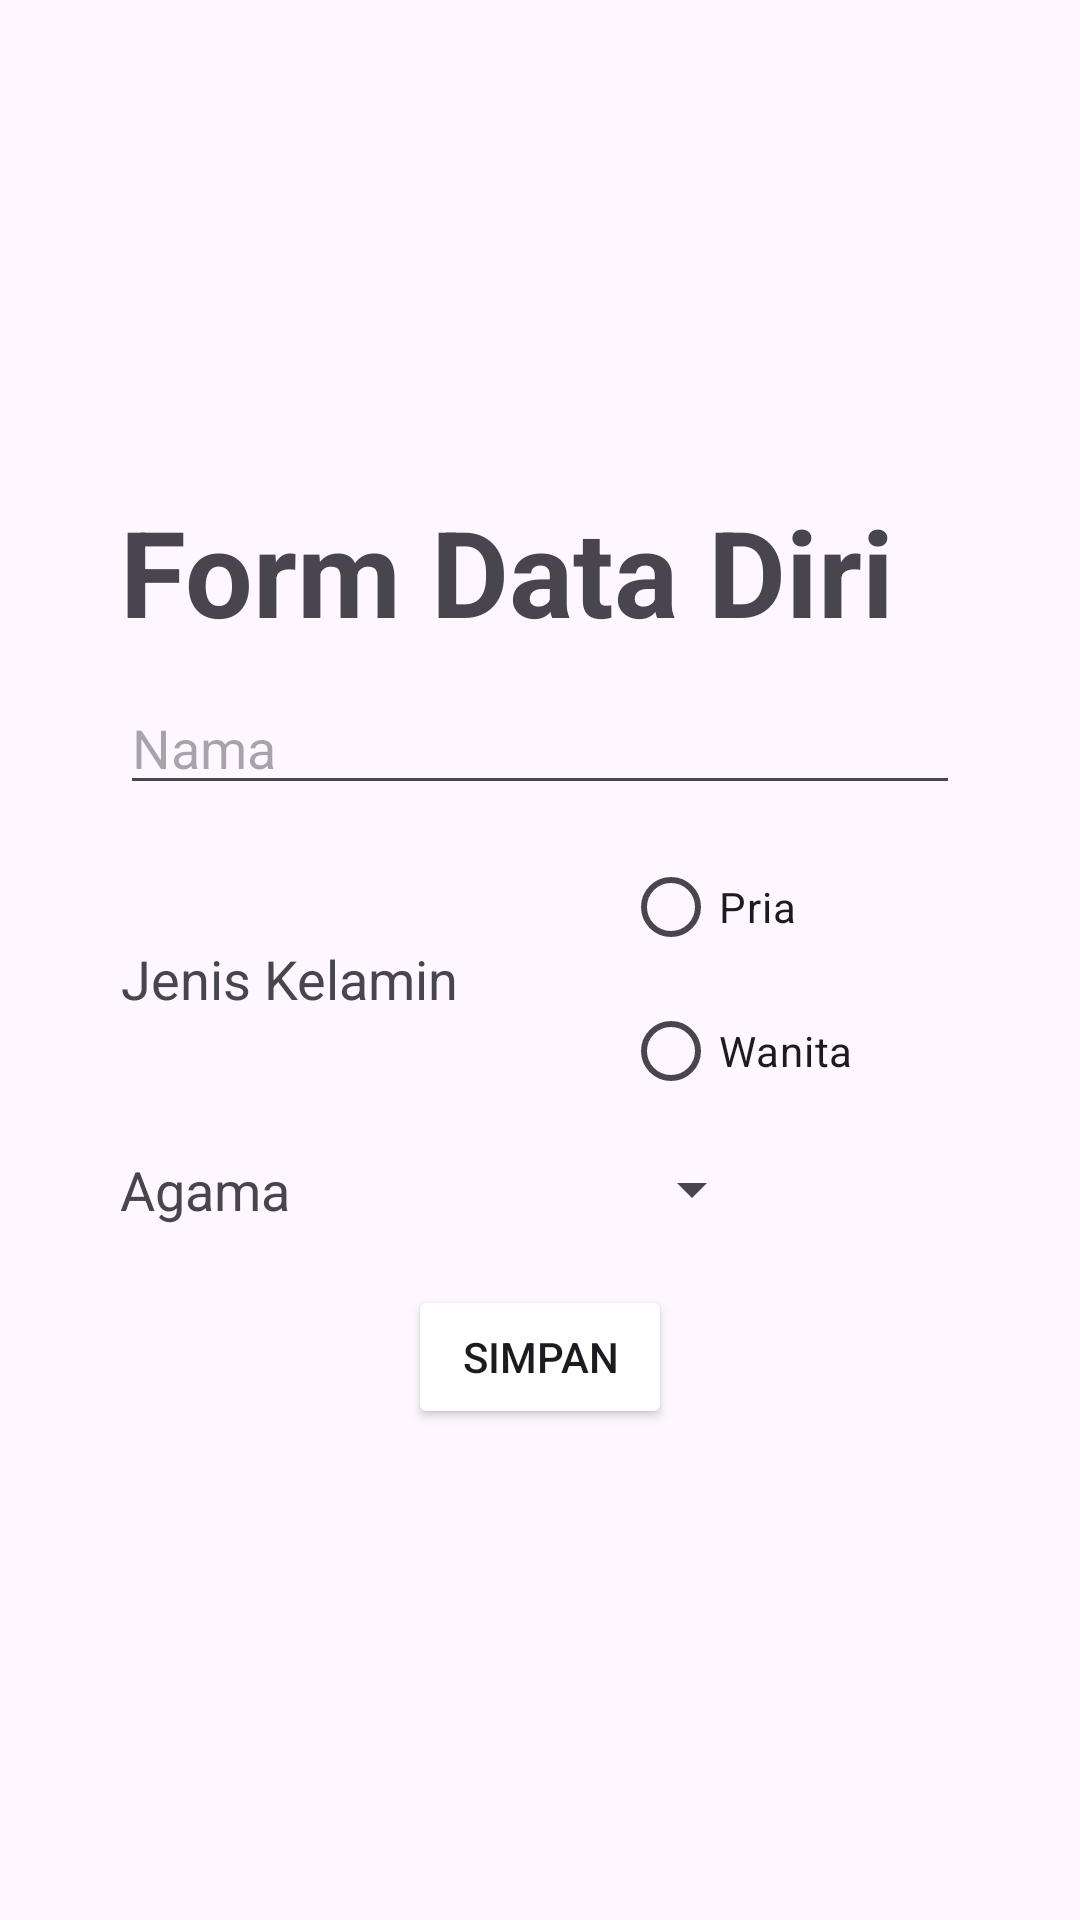

Produce the Android XML layout that renders to this screen, including the resource entries it uses.
<!-- AndroidManifest.xml: application theme Theme.RealMadridPertemuan3 -->
<!-- res/layout/activity_form.xml -->
<?xml version="1.0" encoding="utf-8"?>
<androidx.constraintlayout.widget.ConstraintLayout xmlns:android="http://schemas.android.com/apk/res/android"
    xmlns:app="http://schemas.android.com/apk/res-auto"
    xmlns:tools="http://schemas.android.com/tools"
    android:id="@+id/main"
    android:layout_width="match_parent"
    android:layout_height="match_parent"
    tools:context=".FormActivity">

    <LinearLayout
        android:layout_width="match_parent"
        android:layout_height="wrap_content"
        app:layout_constraintTop_toTopOf="parent"
        app:layout_constraintBottom_toBottomOf="parent"
        app:layout_constraintStart_toStartOf="parent"
        app:layout_constraintEnd_toEndOf="parent"
        android:orientation="vertical"
        android:padding="40dp">

        <TextView
            android:layout_width="wrap_content"
            android:layout_height="wrap_content"
            android:text="Form Data Diri"
            android:textStyle="bold"
            android:textSize="40dp"/>

        <EditText
            android:id="@+id/etName"
            android:layout_width="match_parent"
            android:hint="@string/hintName"
            android:layout_height="wrap_content"
            android:layout_marginTop="10dp"/>

        <LinearLayout
            android:layout_width="match_parent"
            android:layout_height="wrap_content"
            android:orientation="horizontal"
            android:layout_marginTop="10dp">

            <TextView
                android:id="@+id/tvLabelGender"
                android:layout_width="wrap_content"
                android:layout_height="match_parent"
                android:layout_marginEnd="55dp"
                android:gravity="center"
                android:text="Jenis Kelamin"
                android:textSize="18dp" />
            <RadioGroup
                android:id="@+id/rgGender"
                android:layout_width="wrap_content"
                android:layout_height="wrap_content">
                <RadioButton
                    android:id="@+id/rbPria"
                    android:layout_width="wrap_content"
                    android:layout_height="wrap_content"
                    android:text="@string/pria"/>

                <RadioButton
                    android:id="@+id/rbWanita"
                    android:layout_width="wrap_content"
                    android:layout_height="wrap_content"
                    android:text="@string/wanita" />
            </RadioGroup>




        </LinearLayout>

        <LinearLayout
            android:layout_width="match_parent"
            android:layout_height="wrap_content"
            android:orientation="horizontal"
            android:layout_marginTop="10dp">

            <TextView
                android:id="@+id/tvLabelReligion"
                android:layout_width="wrap_content"
                android:layout_height="match_parent"
                android:layout_marginEnd="110dp"
                android:gravity="center"
                android:text="Agama"
                android:textSize="18dp" />

            <Spinner
                android:id="@+id/spReligion"
                android:layout_width="wrap_content"
                android:layout_height="wrap_content"/>

        </LinearLayout>

        <Button
            android:id="@+id/btnSubmit"
            android:layout_width="wrap_content"
            android:layout_height="wrap_content"
            android:layout_gravity="center"
            android:layout_marginTop="20dp"
            android:text="Simpan"
            android:backgroundTint="@color/green"/>


    </LinearLayout>

</androidx.constraintlayout.widget.ConstraintLayout>
<!-- resources referenced by this layout -->
<resources>
  <string name="hintName">Nama</string>
  <string name="pria">Pria</string>
  <string name="wanita">Wanita</string>
  <style name="Theme.RealMadridPertemuan3" parent="Base.Theme.RealMadridPertemuan3" />
  <style name="Base.Theme.RealMadridPertemuan3" parent="Theme.Material3.DayNight.NoActionBar">
          
          
      </style>
</resources>
